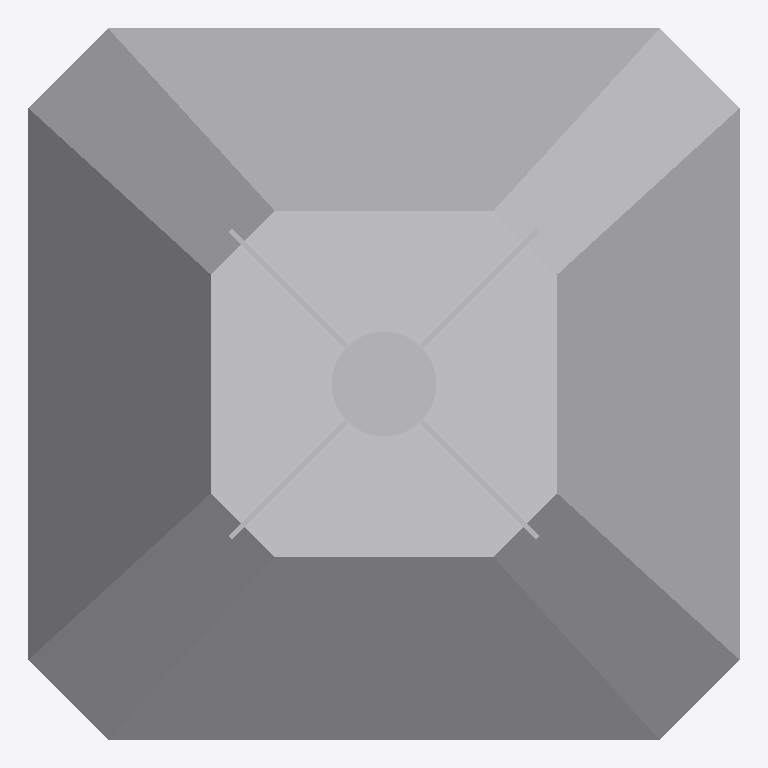
Plan cut of the same IFC building model at storey 'Port De Barcelona' (level 0.00 m, cut at 1.40 m), seen from above with north up, elements coloured by IFC class: 1 other element (light grey). Cut surfaces are drawn darker.
Extent 1.6 m × 1.6 m × 3.7 m (x, y, z). Storeys (1): Port De Barcelona at 0.00 m. Elements (1): 1 IfcFlowTerminal.

HEADER;
FILE_DESCRIPTION(('ViewDefinition [CoordinationView_V2.0]'),'2;1');
FILE_NAME('','',(''),(''),'','','');
FILE_SCHEMA(('IFC2X3'));
ENDSEC;
DATA;
#105=IFCPROJECT('34UKVHeH5CHvrwyycS_2aZ',$,'Port De Barcelona',$,$,'Port De Barcelona','Port De Barcelona',(#97),#92);
#130=IFCSITE('34UKVHeH5CHvrwyycS_2aX',$,'Default',$,$,#127,$,$,.ELEMENT.,(42,21,31,181945),(-71,-3,-24,-263305),0.0,$,$);
#115=IFCBUILDING('34UKVHeH5CHvrwyycS_2aY',$,'Port De Barcelona',$,$,#32,$,'Port De Barcelona',.ELEMENT.,$,$,$);
#124=IFCBUILDINGSTOREY('34UKVHeH5CHvrwyybZ1_NS',$,'Port De Barcelona',$,'Level:8mm Head',#122,$,'Port De Barcelona',.ELEMENT.,0.0);
#657=IFCFLOWTERMINAL('1NEgo1Sm167OSQUy7kDstz',$,'APBCN-POR-EQP-Faro_Metalico_Tipo2:Faro_Metalico:1105836',$,'APBCN-POR-EQP-Faro_Metalico_Tipo2:Faro_Metalico',#655,#650,'1105836');
ENDSEC;
